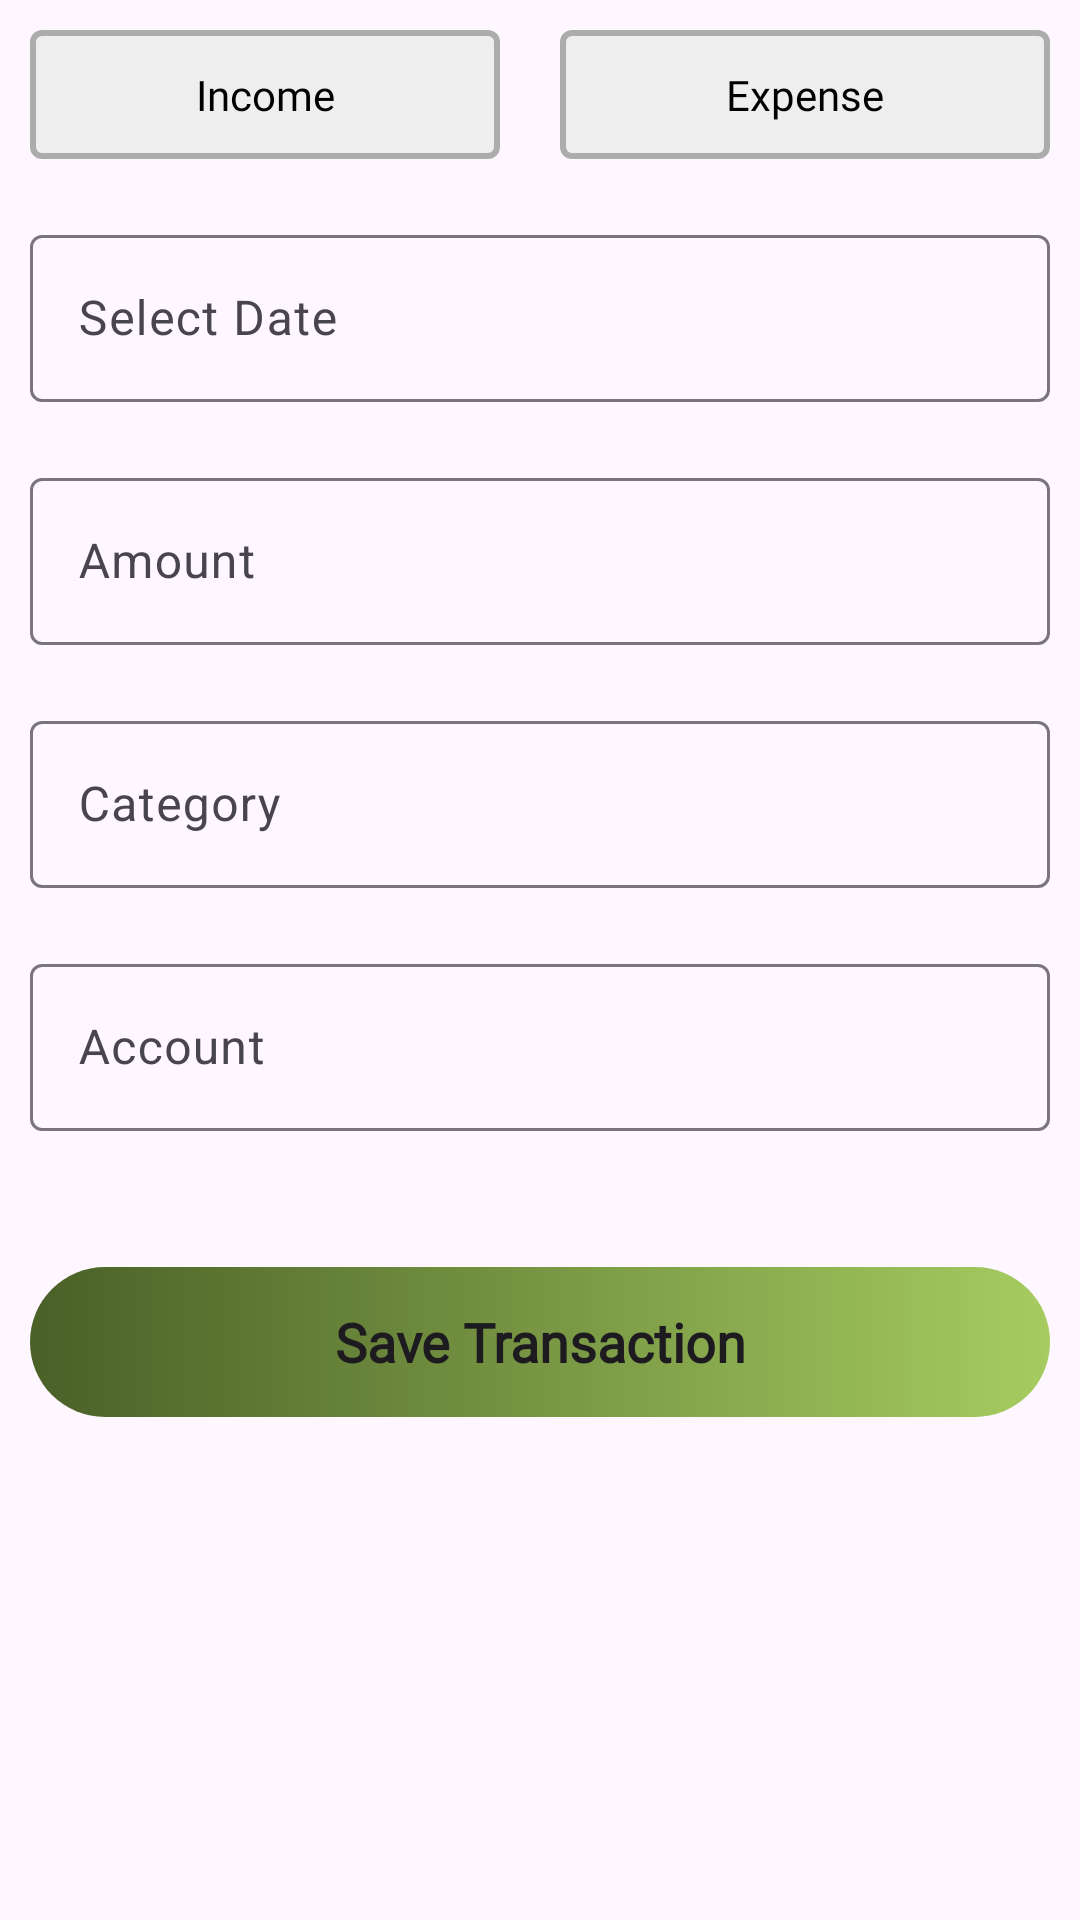

Android layout source for this screen:
<!-- AndroidManifest.xml: application theme Base.Theme.EasyKhatabahi -->
<!-- res/layout/fragment_add_transaction.xml -->
<?xml version="1.0" encoding="utf-8"?>
<FrameLayout xmlns:android="http://schemas.android.com/apk/res/android"
    xmlns:app="http://schemas.android.com/apk/res-auto"
    xmlns:tools="http://schemas.android.com/tools"
    android:layout_width="match_parent"
    android:layout_height="match_parent"
    android:theme="@style/Base.Theme.EasyKhatabahi"
    tools:context=".views.fragments.AddTransactionFragment">

    <ScrollView
        android:layout_width="match_parent"
        android:layout_height="match_parent">

        <LinearLayout
            android:layout_width="match_parent"
            android:layout_height="wrap_content"
            android:orientation="vertical">

            <LinearLayout
                android:layout_width="match_parent"
                android:layout_height="match_parent"
                android:orientation="horizontal">

                <TextView
                    android:id="@+id/incomeBtn"

                    android:layout_width="wrap_content"
                    android:layout_height="wrap_content"
                    android:layout_margin="10dp"
                    android:layout_weight="1"
                    android:textColor="@color/black"
                    android:theme="@style/Base.Theme.EasyKhatabahi"
                    android:background="@drawable/default_selector"
                    android:fontFamily="@font/semibold"
                    android:gravity="center"

                    android:padding="12dp"
                    android:text="Income" />

                <TextView
                    android:id="@+id/expenseBtn"
                    android:layout_width="wrap_content"
                    android:layout_height="wrap_content"
                    android:layout_margin="10dp"
                    android:layout_weight="1"
                    android:textColor="@color/black"
                    android:background="@drawable/default_selector"
                    android:fontFamily="@font/semibold"
                    android:gravity="center"
                    android:padding="12dp"
                    android:text="Expense" />
            </LinearLayout>

            <com.google.android.material.textfield.TextInputLayout
                android:layout_width="match_parent"
                android:layout_height="match_parent"
                android:layout_margin="10dp">

                <com.google.android.material.textfield.TextInputEditText
                    android:id="@+id/date"
                    android:layout_width="match_parent"
                    android:layout_height="wrap_content"
                    android:focusable="false"
                    android:hint="Select Date" />
            </com.google.android.material.textfield.TextInputLayout>

            <com.google.android.material.textfield.TextInputLayout
                android:layout_width="match_parent"
                android:layout_height="match_parent"
                android:layout_margin="10dp">

                <com.google.android.material.textfield.TextInputEditText
                    android:id="@+id/amount"
                    android:layout_width="match_parent"
                    android:layout_height="wrap_content"
                    android:hint="Amount"
                    android:inputType="number" />

            </com.google.android.material.textfield.TextInputLayout>

            <com.google.android.material.textfield.TextInputLayout
                android:layout_width="match_parent"
                android:layout_height="match_parent"
                android:layout_margin="10dp"
                android:focusable="false">


                <com.google.android.material.textfield.TextInputEditText
                    android:id="@+id/category"
                    android:layout_width="match_parent"
                    android:layout_height="wrap_content"
                    android:focusable="false"
                    android:hint="Category" />
            </com.google.android.material.textfield.TextInputLayout>

            <com.google.android.material.textfield.TextInputLayout
                android:layout_width="match_parent"
                android:layout_height="match_parent"
                android:layout_margin="10dp"
                android:focusable="false">

                <com.google.android.material.textfield.TextInputEditText
                    android:id="@+id/account"
                    android:layout_width="match_parent"
                    android:layout_height="wrap_content"
                    android:focusable="false"
                    android:hint="Account" />
            </com.google.android.material.textfield.TextInputLayout>

            <com.google.android.material.textfield.TextInputLayout
                android:layout_width="match_parent"
                android:layout_height="match_parent"
                android:layout_margin="10dp">

                <com.google.android.material.textfield.TextInputEditText
                    android:id="@+id/note"
                    android:layout_width="match_parent"
                    android:layout_height="0dp"
                    android:hint="Note" />
            </com.google.android.material.textfield.TextInputLayout>

            <TextView
                android:id="@+id/saveTransactionBtn"
                android:layout_width="match_parent"
                android:layout_height="50dp"
                android:layout_margin="10dp"
                android:gravity="center"


                android:textSize="18dp"
                android:fontFamily="@font/semibold"
                android:theme="@style/Base.Theme.EasyKhatabahi"

                android:text="Save Transaction"
                android:layout_marginBottom="33dp"
                style="@style/CardView"
                android:saveEnabled="true"
                android:background="@drawable/savebtnn"
                android:textStyle="bold"
                app:cornerRadius="3dp" />

        </LinearLayout>
    </ScrollView>
</FrameLayout>
<!-- resources referenced by this layout -->
<resources>
  <color name="black">#FF000000</color>
  <!-- drawable default_selector (drawable) -->
  <?xml version="1.0" encoding="utf-8"?>
  <shape xmlns:android="http://schemas.android.com/apk/res/android">
  <solid android:color="#eee"/>
      <corners android:radius="3dp"/>
      <stroke android:color="#ACACAC"  android:width="2dp"/>
  
  </shape>
  <!-- drawable savebtnn (drawable) -->
  <?xml version="1.0" encoding="utf-8"?>
  <shape xmlns:android="http://schemas.android.com/apk/res/android">
  
      <corners android:radius="60dp"/>
      <gradient android:startColor="#4A6027" android:endColor="#A6CC60"/>
  
  </shape>
  <style name="Base.Theme.EasyKhatabahi" parent="Theme.Material3.DayNight.NoActionBar">
          
          
          <item name="colorPrimary">#BD9979</item>
  
      </style>
</resources>
